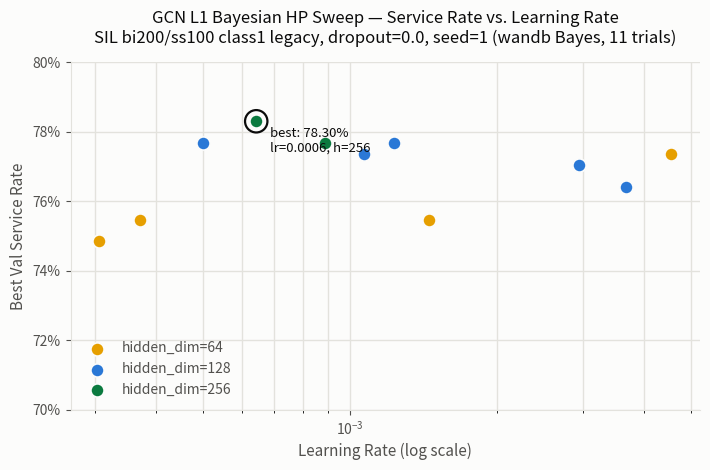

Generate this figure with matplotlib: (Note: this script raises an exception after producing the figure.)
"""GCN L1 Bayesian sweep chart - best_val_service_rate vs. learning_rate,
marker color = hidden_dim. SIL bi200/ss100 class1 legacy, dropout=0.0, seed=1."""
import matplotlib.pyplot as plt
import matplotlib.ticker as mticker
import numpy as np

TEXT_PRIMARY = "#0b0b0b"
TEXT_SECONDARY = "#52514e"
GRID = "#e3e2dd"
HIDDEN_DIM_COLORS = {64: "#e69f00", 128: "#2a78d6", 256: "#0b7a3f"}

runs = [
    ("devoted-sweep-7", 0.00064293, 256, 0.78302, True),
    ("upbeat-sweep-11", 0.00050045, 128, 0.77673, False),
    ("eager-sweep-6", 0.00089106, 256, 0.77673, False),
    ("radiant-sweep-2", 0.0012294, 128, 0.77673, False),
    ("decent-sweep-9", 0.0045554, 64, 0.77358, False),
    ("stoic-sweep-8", 0.0010676, 128, 0.77358, False),
    ("autumn-sweep-10", 0.0029449, 128, 0.77044, False),
    ("different-sweep-4", 0.0036858, 128, 0.76415, False),
    ("devout-sweep-5", 0.0014519, 64, 0.75472, False),
    ("charmed-sweep-3", 0.00037108, 64, 0.75472, False),
    ("lively-sweep-1", 0.00030647, 64, 0.74843, False),
]

fig, ax = plt.subplots(figsize=(7.2, 4.8))
fig.patch.set_facecolor("#fcfcfb")
ax.set_facecolor("#fcfcfb")

for hd, color in HIDDEN_DIM_COLORS.items():
    xs = [lr for _, lr, h, sr, best in runs if h == hd]
    ys = [sr for _, lr, h, sr, best in runs if h == hd]
    ax.scatter(
        xs, ys, s=90, color=color, edgecolor="#fcfcfb", linewidth=1.2,
        zorder=3, label=f"hidden_dim={hd}",
    )

best_lr, best_hd, best_sr = 0.00064293, 256, 0.78302
ax.scatter(
    [best_lr], [best_sr], s=260, facecolors="none",
    edgecolors=TEXT_PRIMARY, linewidth=1.6, zorder=4,
)
ax.annotate(
    f"best: {best_sr*100:.2f}%\nlr={best_lr:.4f}, h={best_hd}",
    (best_lr, best_sr), textcoords="offset points", xytext=(10, -22),
    ha="left", fontsize=9.5, color=TEXT_PRIMARY,
)

ax.set_xscale("log")
ax.set_xlabel("Learning Rate (log scale)", fontsize=11, color=TEXT_SECONDARY)
ax.set_ylabel("Best Val Service Rate", fontsize=11, color=TEXT_SECONDARY)
ax.set_title(
    "GCN L1 Bayesian HP Sweep — Service Rate vs. Learning Rate\n"
    "SIL bi200/ss100 class1 legacy, dropout=0.0, seed=1 (wandb Bayes, 11 trials)",
    fontsize=12, color=TEXT_PRIMARY, pad=14,
)

ax.set_ylim(0.70, 0.80)
ax.yaxis.set_major_formatter(mticker.PercentFormatter(xmax=1.0, decimals=0))
ax.grid(axis="y", color=GRID, linewidth=1, zorder=0)
ax.grid(axis="x", color=GRID, linewidth=1, zorder=0, which="both")
for spine in ["top", "right"]:
    ax.spines[spine].set_visible(False)
for spine in ["left", "bottom"]:
    ax.spines[spine].set_color(GRID)
ax.tick_params(colors=TEXT_SECONDARY, labelsize=10)
ax.legend(loc="lower left", frameon=False, fontsize=10, labelcolor=TEXT_SECONDARY)

plt.tight_layout()
out_path = "figures_export/gcn_l1_bayes_sweep_chart.png"
plt.savefig(out_path, dpi=200, facecolor=fig.get_facecolor())
print("saved:", out_path)
pdf_path = "figures_export/gcn_l1_bayes_sweep_chart.pdf"
plt.savefig(pdf_path, facecolor=fig.get_facecolor())
print("saved:", pdf_path)
